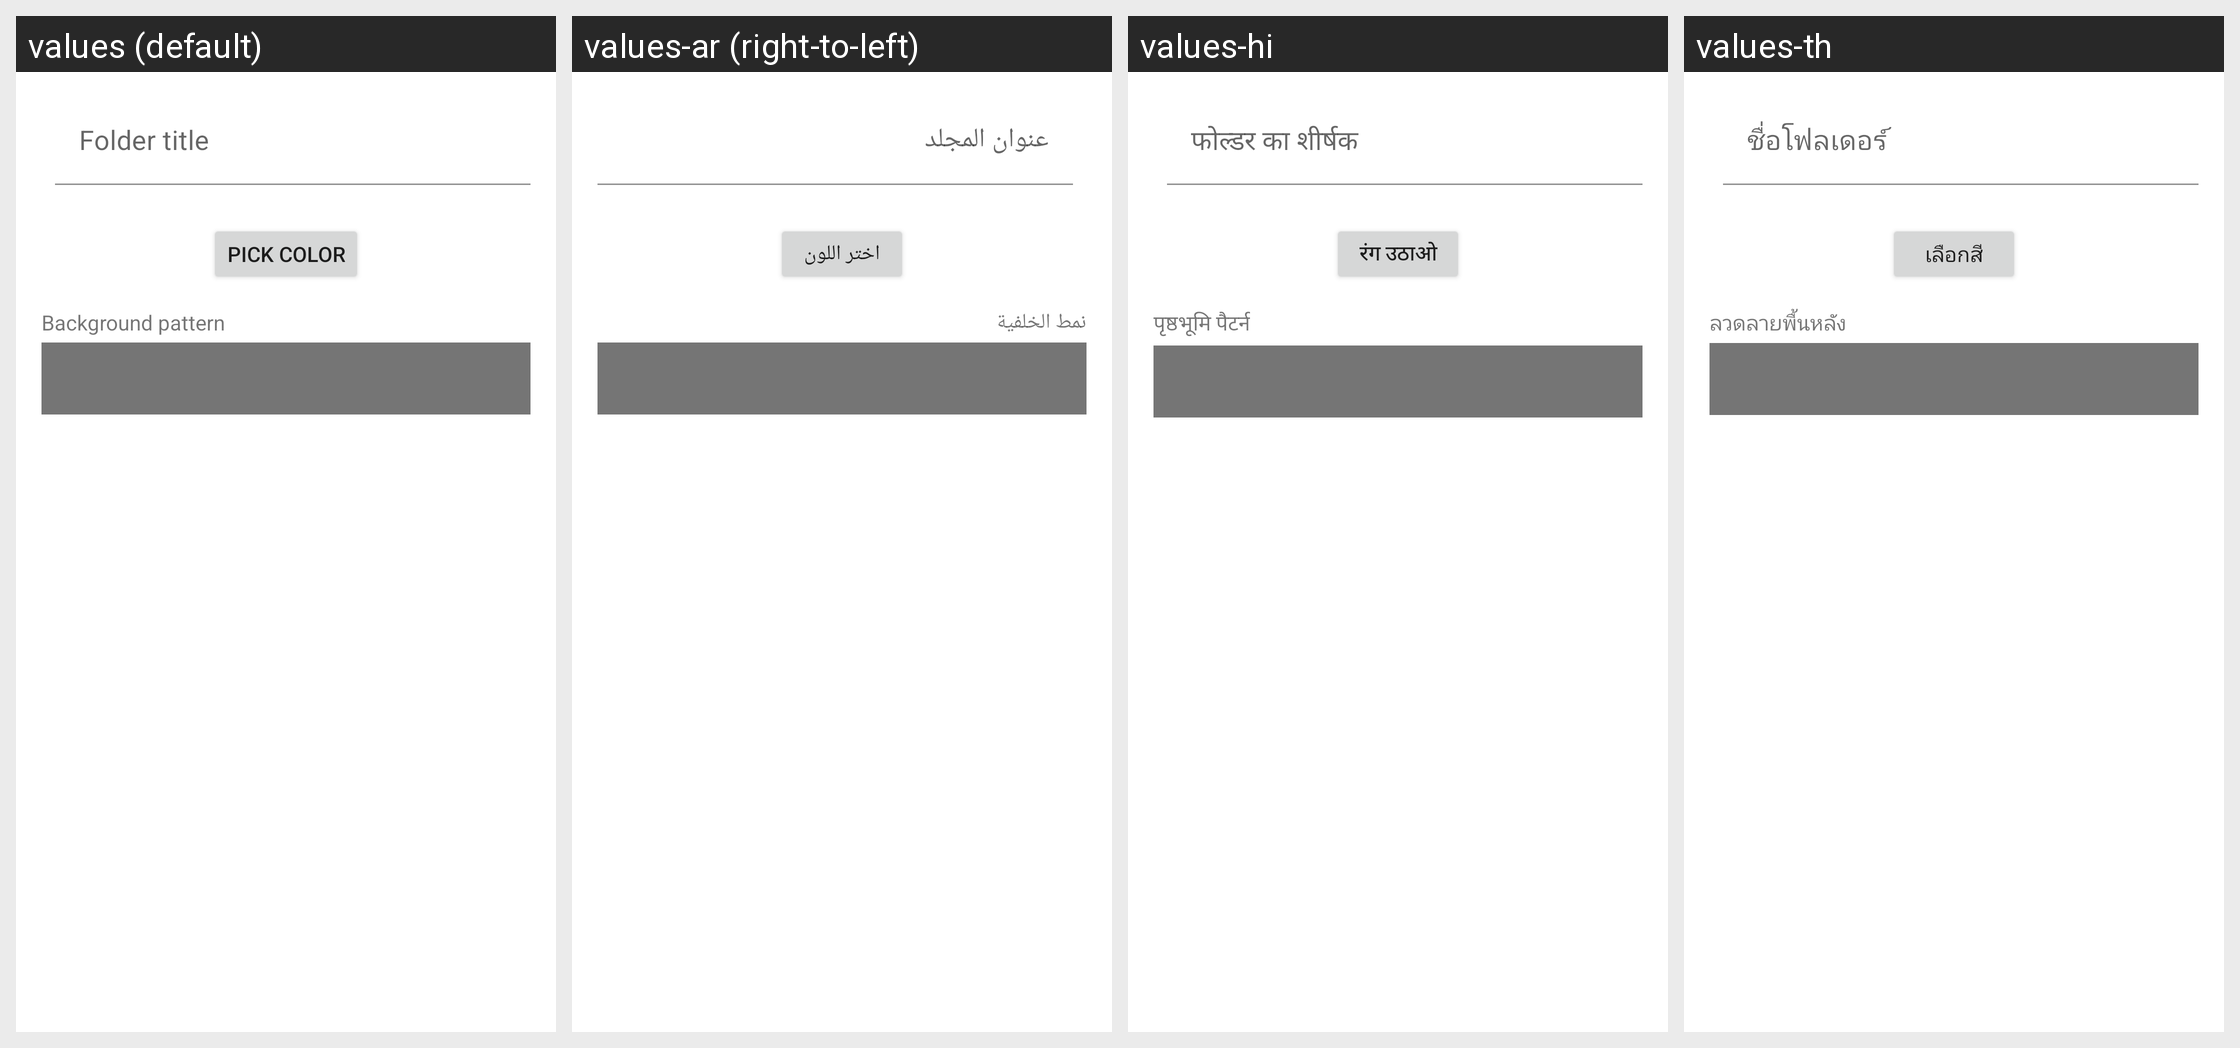

The Android screen above is rendered under several locales of the same app. Produce the string resources it draws, with the default and per-locale values.
Android screen res/layout/folder_addedit.xml rendered under 4 locales, left to right: values (default), values-ar (right-to-left), values-hi, values-th. Device: Nexus 5 (rendered at 1080×1920; each locale shown at half size, 540×960, under a caption strip naming it); theme Theme.MaterialComponents.DayNight.NoActionBar.
Other locales in the repository, not shown: values-bg-rBG, values-bs-rBA, values-ca, values-cs, values-da, values-de, values-el, values-es, values-fa, values-fi, values-fr, values-gl-rES, values-he, values-hr, values-hu, values-id, values-in, values-it, values-ja, values-ko, values-lt-rLT, values-lv-rLV, values-nb, values-nl, values-no, values-pl, values-pt, values-pt-rBR, values-ro, values-ru, values-sk, values-sl-rSI, values-sv, values-tr, values-uk, values-vi, values-zh-rCN, values-zh-rTW.
Strings drawn on this screen, with the default value and each locale's value (text and hints the layout hard-codes, and strings that could not be matched under every locale, appear in the picture but are not listed):

folder_title
  values: Folder title
  values-ar: عنوان المجلد
  values-hi: फोल्डर का शीर्षक
  values-th: ชื่อโฟลเดอร์

pick_color
  values: Pick color
  values-ar: اختر اللون
  values-hi: रंग उठाओ
  values-th: เลือกสี

pattern
  values: Background pattern
  values-ar: نمط الخلفية
  values-hi: पृष्ठभूमि पैटर्न
  values-th: ลวดลายพื้นหลัง
